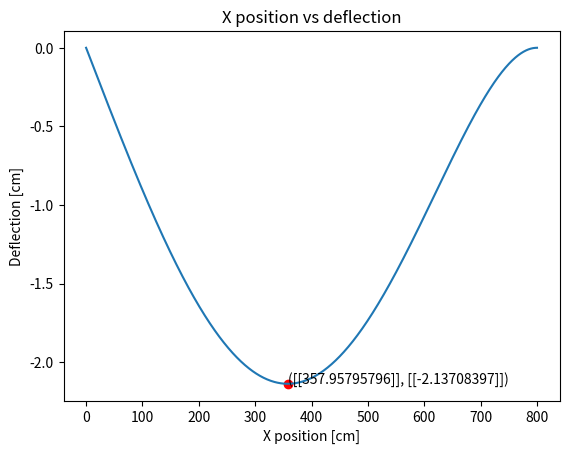

Here is the Python script that generated this plot:
import numpy as np
import matplotlib.pyplot as plt

def y(x):
    L = 800 # cm
    E = 4e4 # kN/cm^2
    I = 4e4 # cm^4
    w_0 = 3.5 # kN/cm
    y = w_0/(120 * E * I * L) * (-x**5 + 2*L**2*x**3 - L**4 * x)
    return y

xs = np.linspace(0,800,1000)
ys = y(xs)
min_ind = np.argwhere(ys - min(ys) == 0)

#def minimize_fn 

plt.plot(xs,y(xs))
# minimum point
plt.scatter(xs[min_ind], ys[min_ind], color="red")
plt.text(xs[min_ind], ys[min_ind], f"({xs[min_ind]}, {ys[min_ind]})")
plt.title("X position vs deflection")
plt.ylabel("Deflection [cm]")
plt.xlabel("X position [cm]")
plt.savefig('deflection.png')
